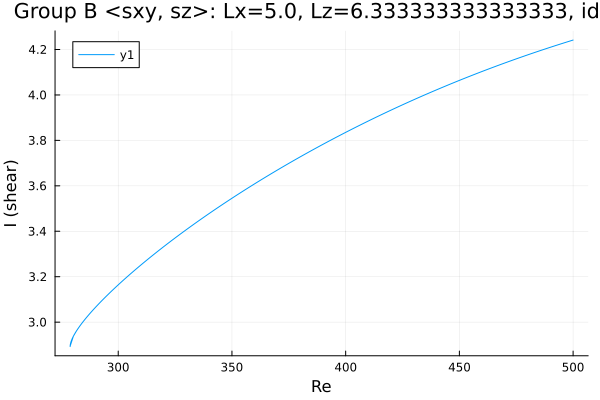

The data file committed next to this chart (first rows):
Re, shear
500.0, 4.242
498.9, 4.238
497.4, 4.234
496, 4.229
494.6, 4.225
493.2, 4.22
491.8, 4.216
490.4, 4.211
489, 4.206
487.5, 4.202
486.1, 4.197
484.7, 4.192
483.3, 4.187
481.9, 4.183
481.7, 4.182
480.3, 4.177
478.9, 4.172
477.5, 4.168
476.1, 4.163
474.7, 4.158
473.3, 4.153
471.8, 4.147
470.4, 4.142
469, 4.137
467.6, 4.132
466.2, 4.127
464.8, 4.121
463.4, 4.116
461.9, 4.111
460.5, 4.105
459.1, 4.1
457.7, 4.095
456.3, 4.089
454.9, 4.083
453.5, 4.078
452, 4.072
450.6, 4.067
449.2, 4.061
447.8, 4.055
446.4, 4.049
445, 4.043
443.6, 4.038
442.1, 4.032
440.7, 4.026
439.3, 4.02
437.9, 4.014
436.5, 4.008
435.1, 4.001
433.7, 3.995
432.2, 3.989
430.8, 3.983
429.4, 3.977
428, 3.97
426.6, 3.964
425.2, 3.957
423.8, 3.951
422.3, 3.944
420.9, 3.938
419.5, 3.931
418.1, 3.924
... 328 more rows
